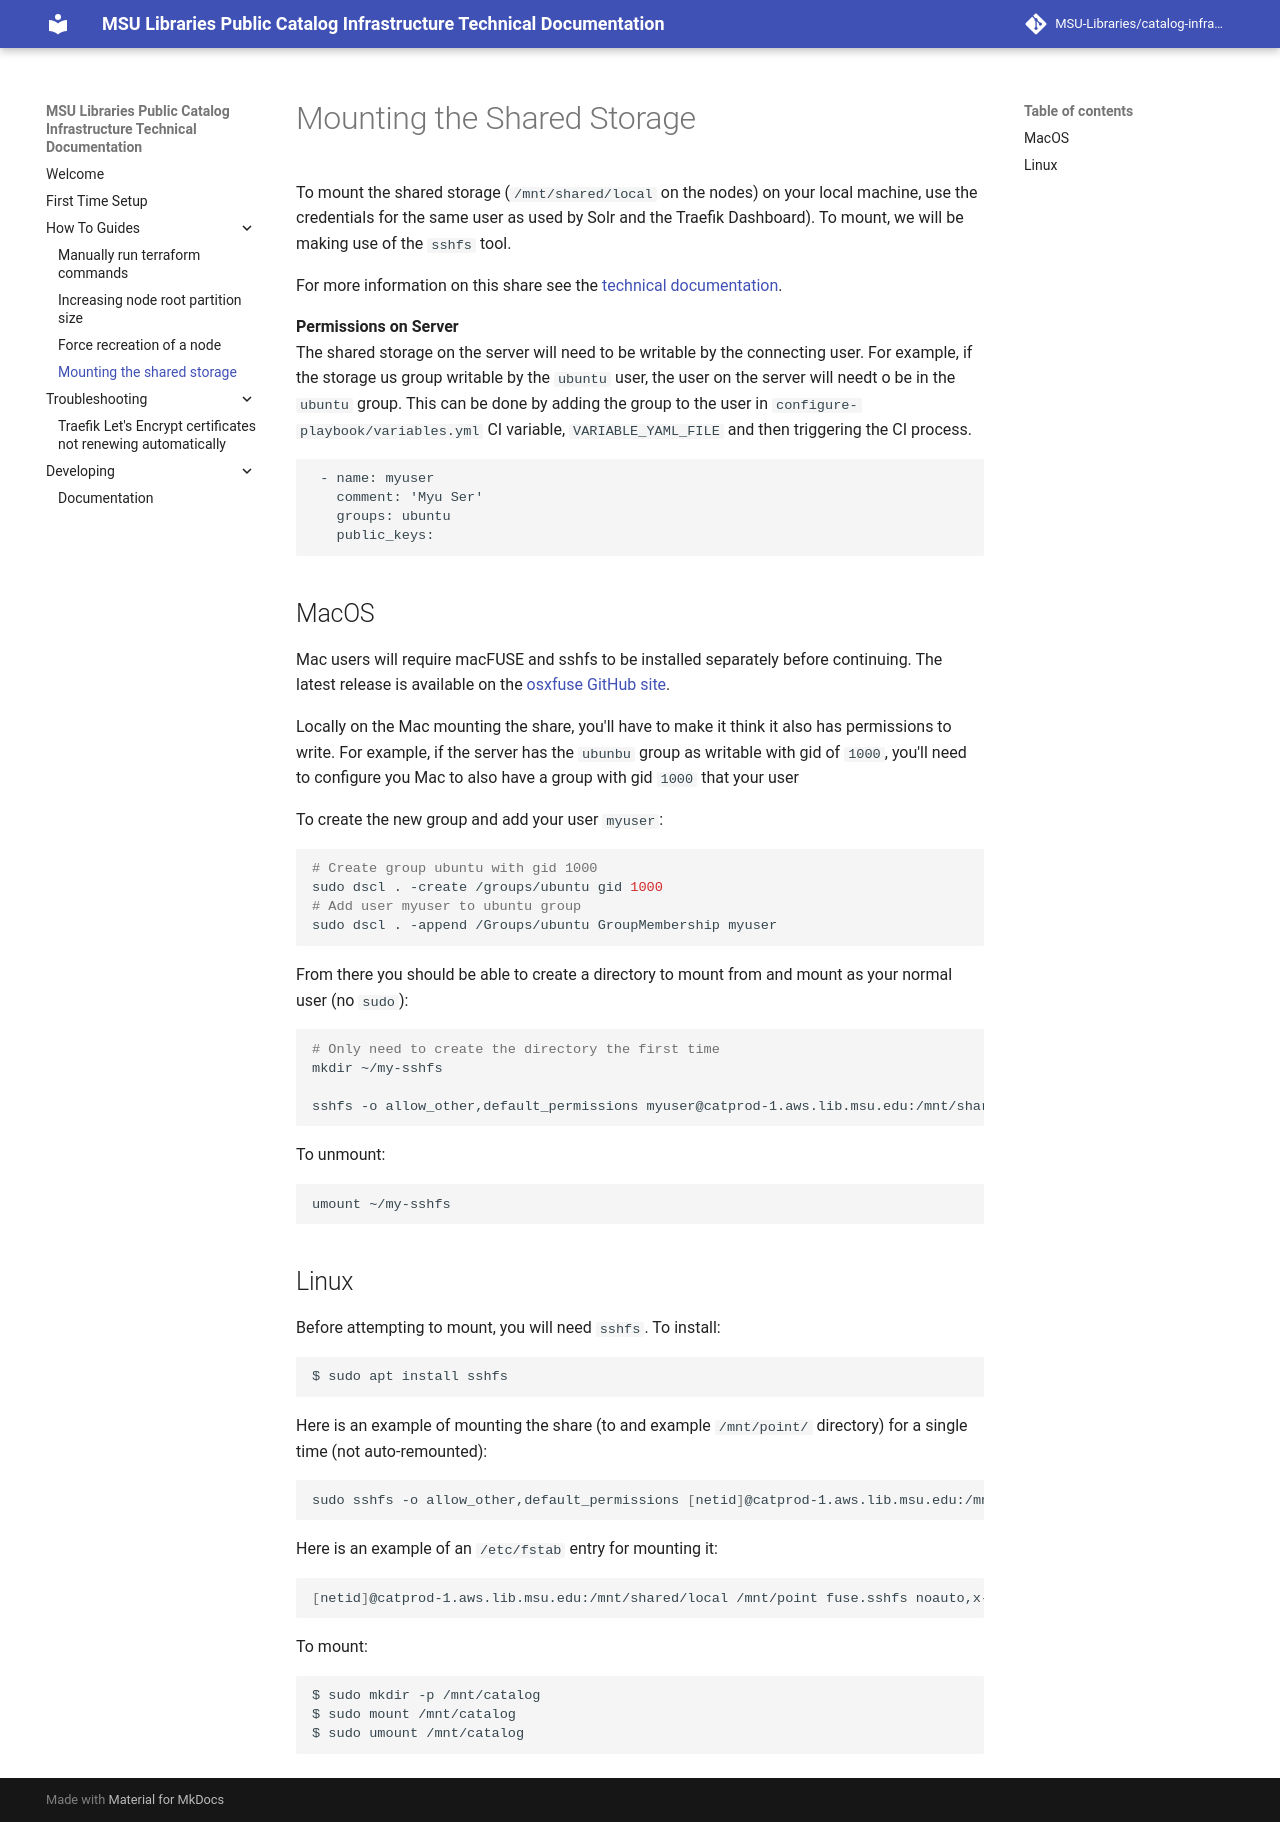

repository: MSU-Libraries/catalog-infrastructure · page: mounting-the-shared-storage/index.html · generator: mkdocs

# Mounting the Shared Storage
To mount the shared storage (`/mnt/shared/local` on the nodes) on your local machine, use
the credentials for the same user as used by Solr and the Traefik Dashboard). To mount,
we will be making use of the `sshfs` tool.

For more information on this share see the
[technical documentation](https://msu-libraries.github.io/catalog/first-time-setup/#for-local-development).

**Permissions on Server**  
The shared storage on the server will need to be writable by the connecting user. For example, if the
storage us group writable by the `ubuntu` user, the user on the server will needt o be in the `ubuntu`
group. This can be done by adding the group to the user in `configure-playbook/variables.yml` CI
variable, `VARIABLE_YAML_FILE` and then triggering the CI process.
```
 - name: myuser
   comment: 'Myu Ser'
   groups: ubuntu
   public_keys:
```

## MacOS
Mac users will require macFUSE and sshfs to be installed separately before continuing.
The latest release is available on the [osxfuse GitHub site](https://osxfuse.github.io/).

Locally on the Mac mounting the share, you'll have to make it think it also has permissions to write.
For example, if the server has the `ubunbu` group as writable with gid of `1000`, you'll need to
configure you Mac to also have a group with gid `1000` that your user

To create the new group and add your user `myuser`:
```sh
# Create group ubuntu with gid 1000
sudo dscl . -create /groups/ubuntu gid 1000
# Add user myuser to ubuntu group
sudo dscl . -append /Groups/ubuntu GroupMembership myuser
```

From there you should be able to create a directory to mount from and mount as your normal user (no `sudo`):
```sh
# Only need to create the directory the first time
mkdir ~/my-sshfs

sshfs -o allow_other,default_permissions myuser@catprod-1.aws.lib.msu.edu:/mnt/shared/local ~/my-sshfs
```

To unmount:
```sh
umount ~/my-sshfs 
```

## Linux
Before attempting to mount, you will need `sshfs`. To install:
```bash
$ sudo apt install sshfs
```

Here is an example of mounting the share (to and example `/mnt/point/` directory) for a single time (not auto-remounted):
```bash
sudo sshfs -o allow_other,default_permissions [netid]@catprod-1.aws.lib.msu.edu:/mnt/shared/local /mnt/point
```

Here is an example of an `/etc/fstab` entry for mounting it:
```bash
[netid]@catprod-1.aws.lib.msu.edu:/mnt/shared/local /mnt/point fuse.sshfs noauto,x-systemd.automount,_netdev,reconnect,identityfile=/home/[netid]/.ssh/id_ed25519,allow_other,default_permissions 0 0
```

To mount:
```bash
$ sudo mkdir -p /mnt/catalog
$ sudo mount /mnt/catalog
$ sudo umount /mnt/catalog
```
